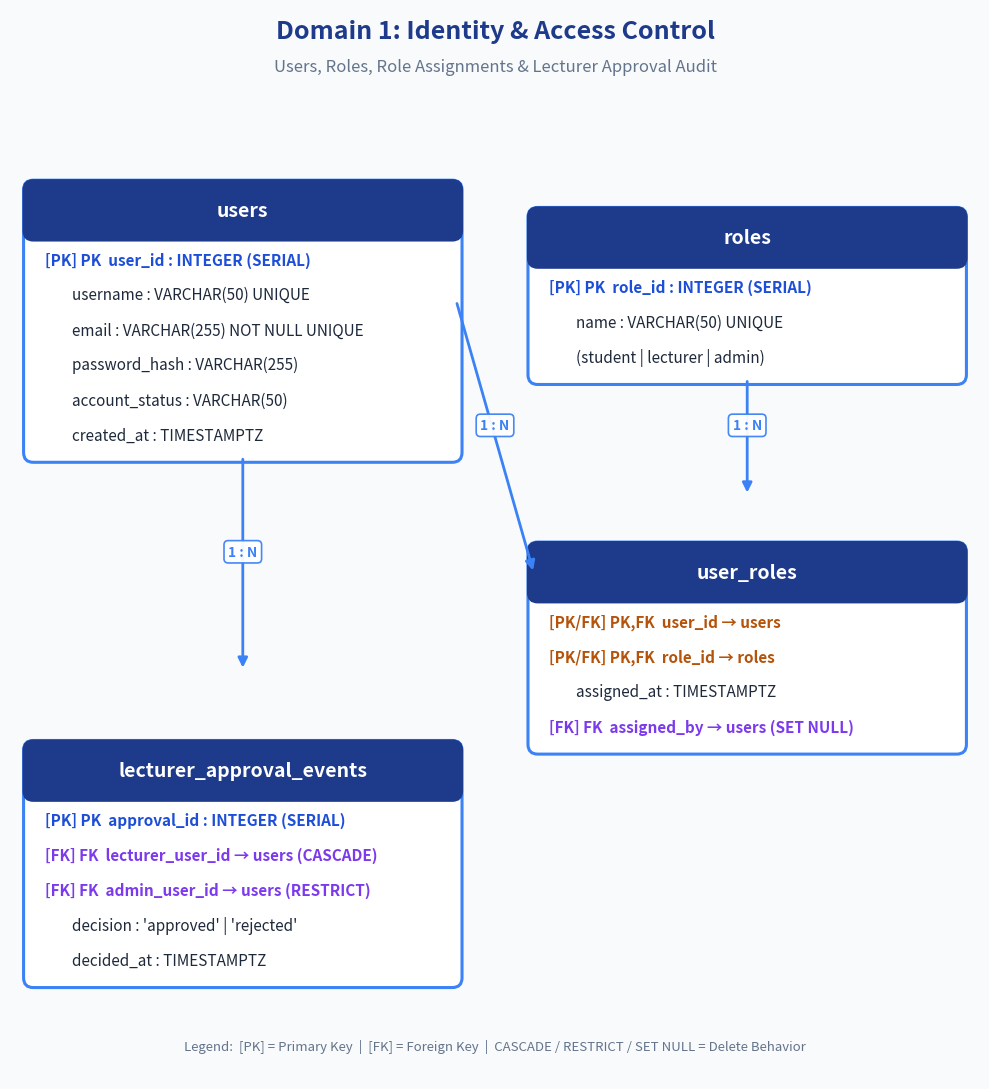
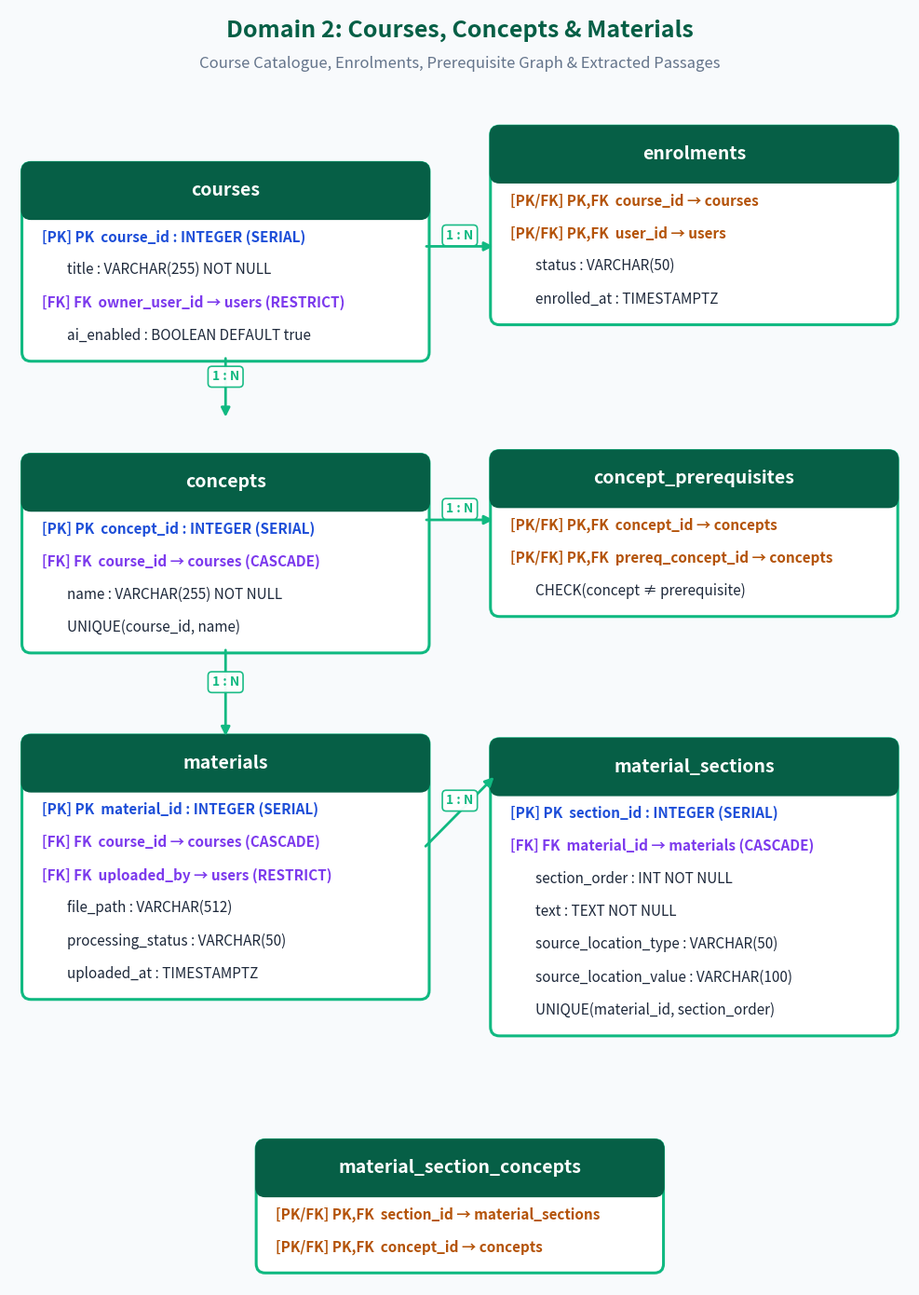
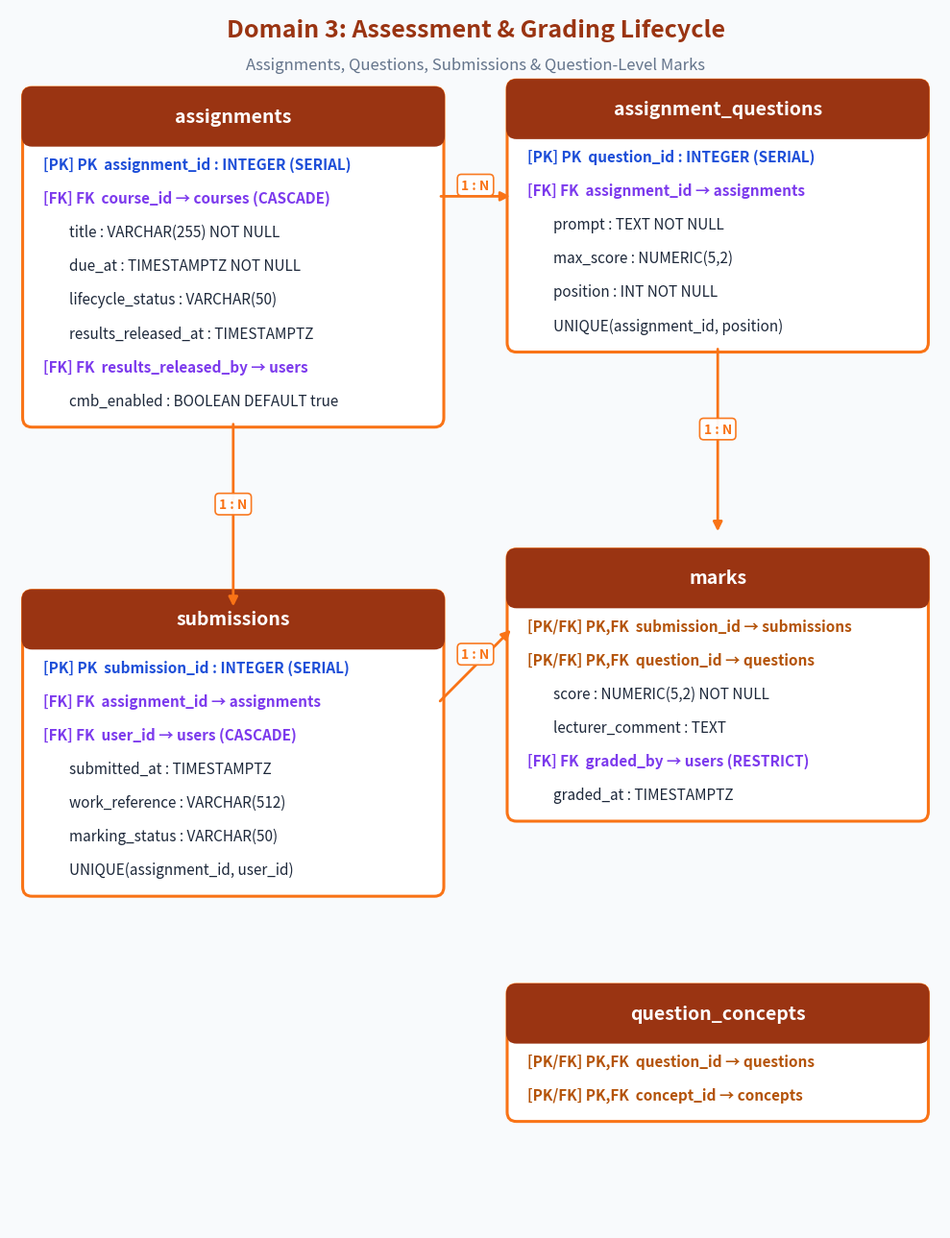
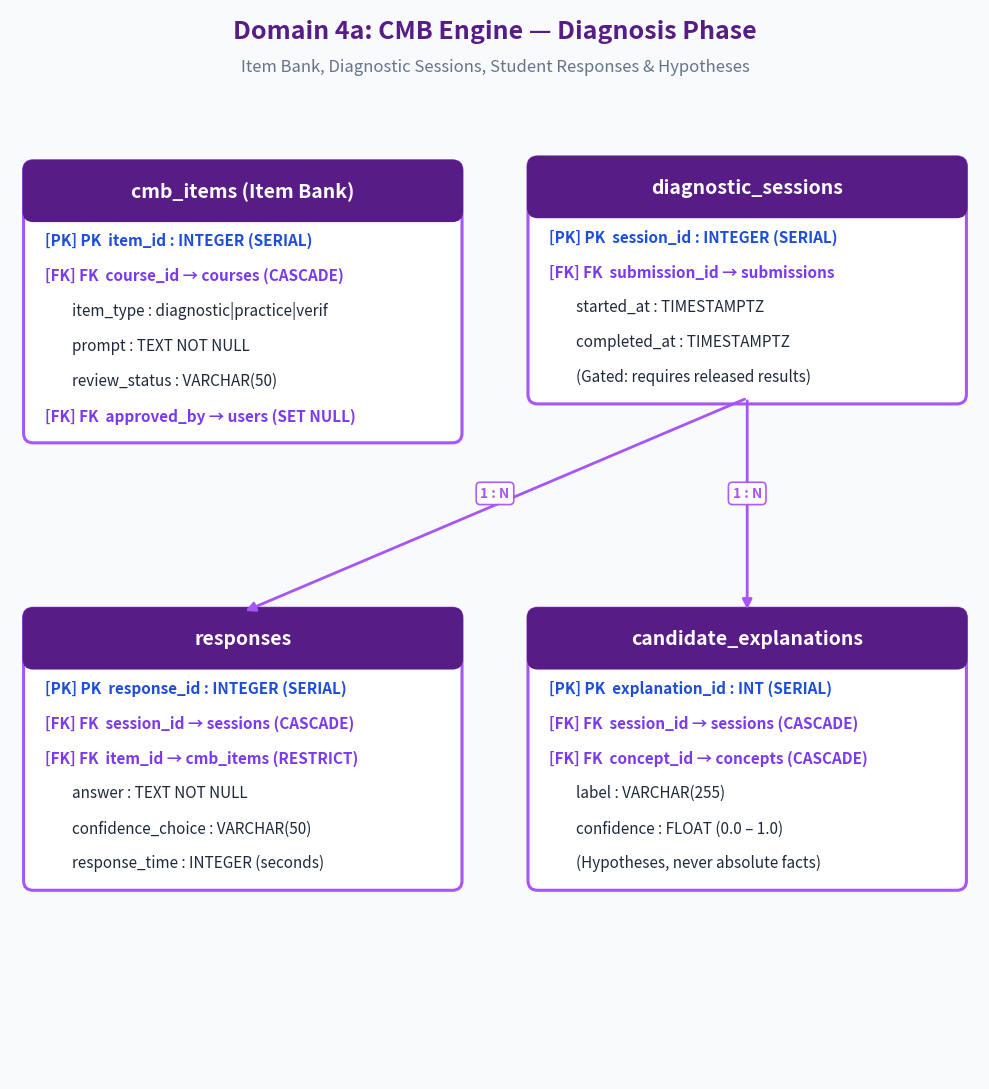
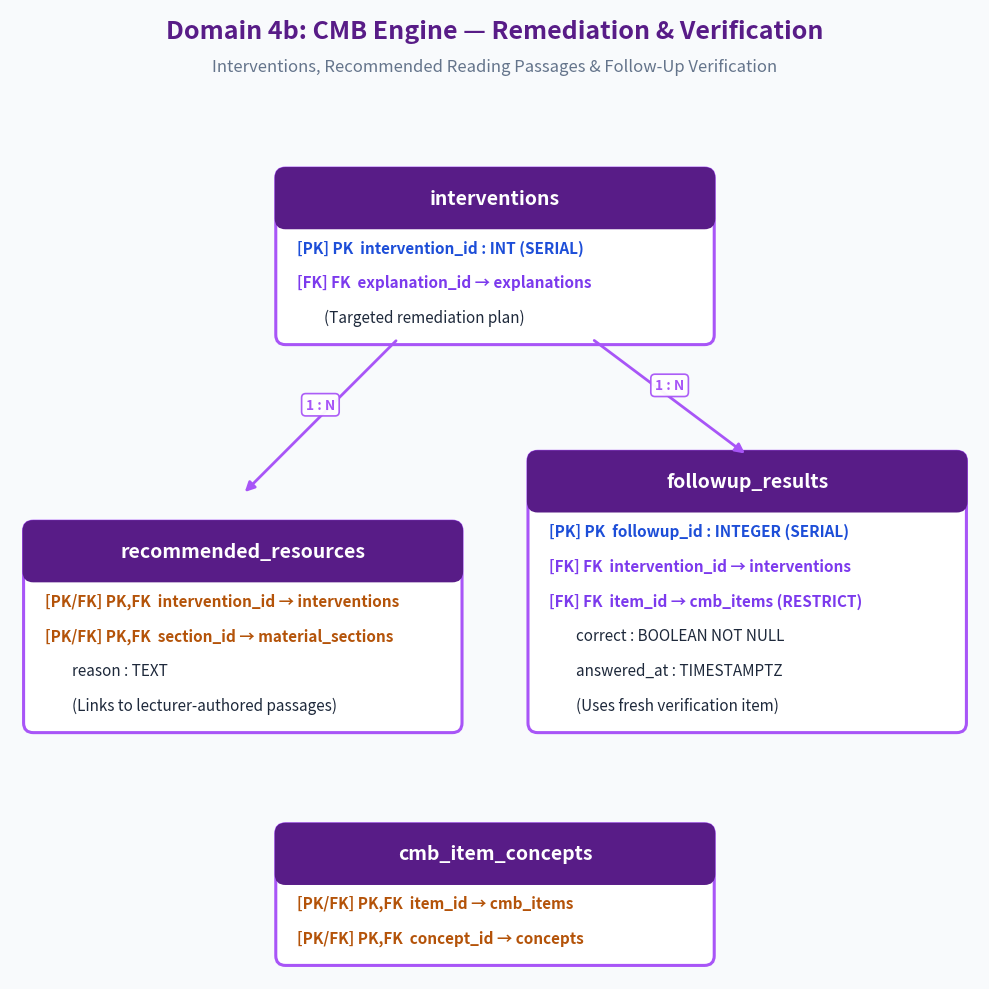
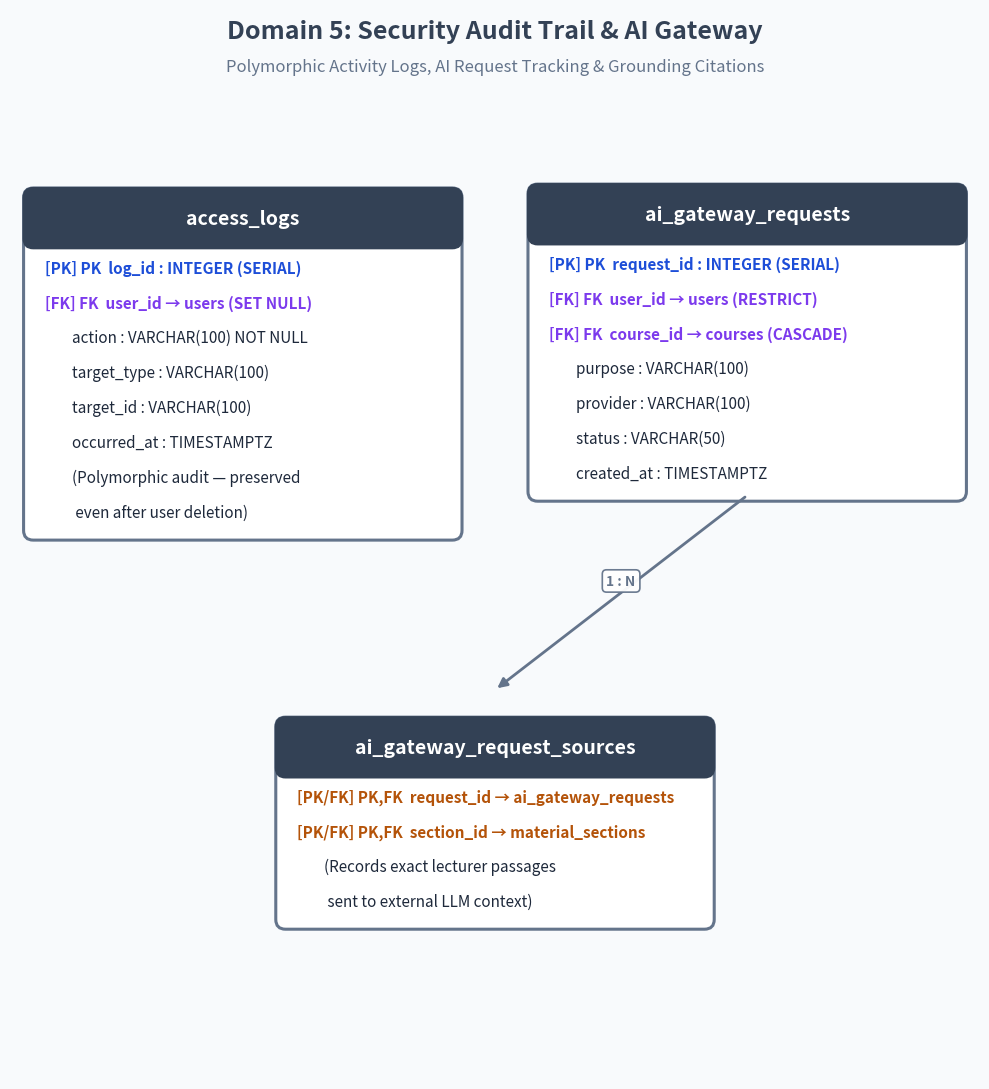
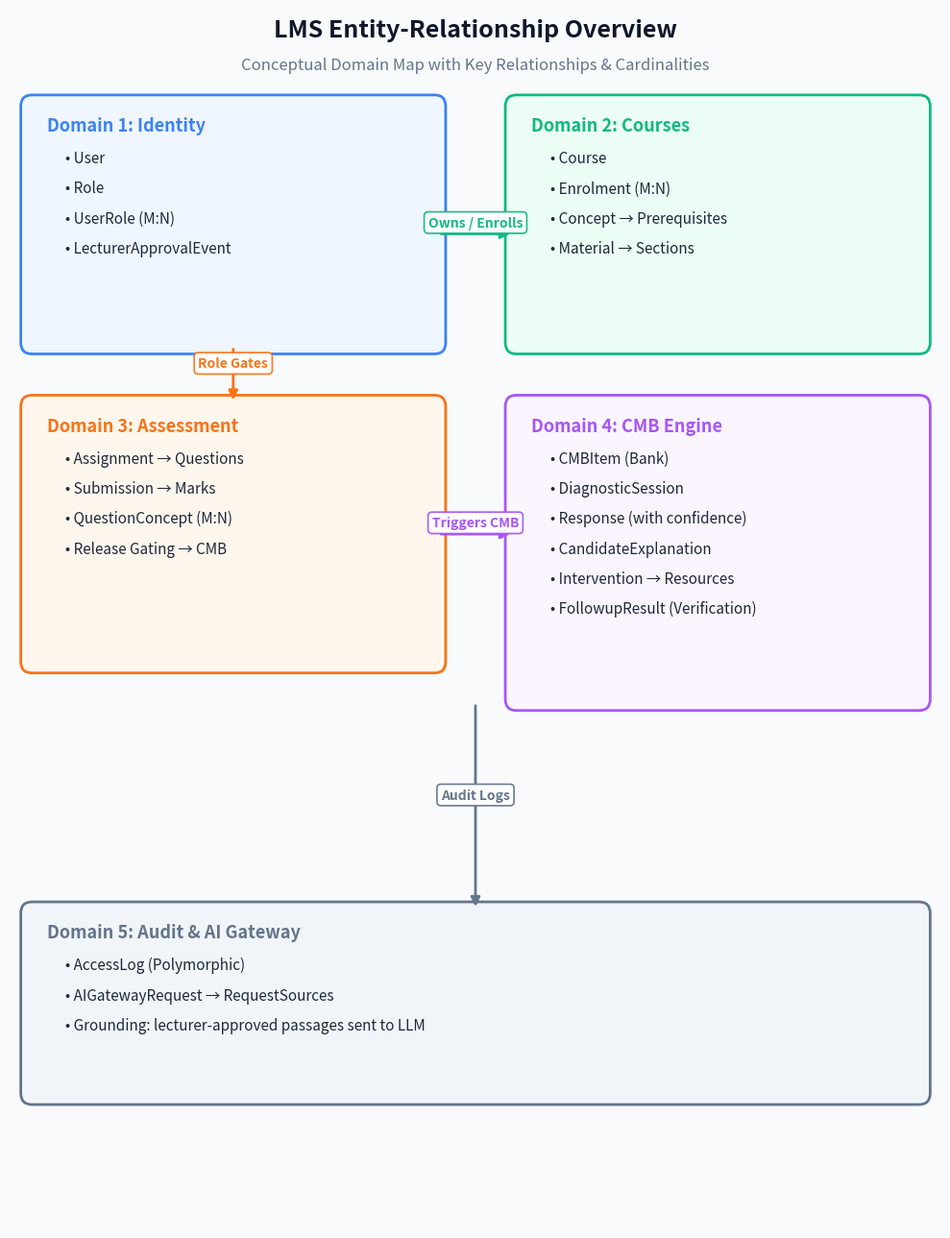

Recreate these plots in Python, in order.
"""Generate crystal-clear, large-font database diagrams optimized for print at 6.6 inches wide.

Design philosophy: FEWER items per diagram, BIGGER fonts, MORE whitespace.
Each domain gets its own focused diagram with 14-18pt headers and 11-12pt body text.
"""

import matplotlib
matplotlib.use("Agg")
import matplotlib.pyplot as plt
import matplotlib.patches as patches


def make_table_box(ax, x, y, w, name, columns, header_color, border_color):
    """Draw a single table box with large, readable fonts."""
    row_h = 1.8  # height per row
    header_h = 2.5
    h = header_h + len(columns) * row_h + 0.6

    # Card background
    card = patches.FancyBboxPatch(
        (x, y), w, h,
        boxstyle="round,pad=0.3,rounding_size=0.5",
        facecolor="#FFFFFF", edgecolor=border_color, linewidth=2.2, zorder=3,
    )
    ax.add_patch(card)

    # Header bar
    hdr = patches.FancyBboxPatch(
        (x, y + h - header_h), w, header_h,
        boxstyle="round,pad=0.3,rounding_size=0.5",
        facecolor=header_color, edgecolor=header_color, linewidth=1.5, zorder=4,
    )
    ax.add_patch(hdr)

    # Table name - LARGE
    ax.text(x + w / 2, y + h - header_h / 2, name,
            ha="center", va="center", fontsize=14, fontweight="bold",
            color="white", zorder=5)

    # Column rows
    cy = y + h - header_h - 0.3
    for col_text in columns:
        cy -= row_h
        is_pk = col_text.startswith("PK")
        is_fk = "FK" in col_text and not is_pk
        is_pkfk = col_text.startswith("PK,FK") or col_text.startswith("PK/FK")

        if is_pkfk:
            color = "#B45309"
            weight = "bold"
            icon = "[PK/FK] "
        elif is_pk:
            color = "#1D4ED8"
            weight = "bold"
            icon = "[PK] "
        elif is_fk:
            color = "#7C3AED"
            weight = "bold"
            icon = "[FK] "
        else:
            color = "#1E293B"
            weight = "normal"
            icon = "    "

        ax.text(x + 0.8, cy + row_h * 0.45, f"{icon}{col_text}",
                ha="left", va="center", fontsize=11, fontweight=weight,
                color=color, zorder=5)

    return h


def draw_arrow(ax, x1, y1, x2, y2, label=None, color="#475569"):
    """Draw a labeled relationship arrow."""
    ax.annotate("", xy=(x2, y2), xytext=(x1, y1),
                arrowprops=dict(arrowstyle="-|>", color=color, lw=2.0,
                                mutation_scale=14),
                zorder=6)
    if label:
        mx, my = (x1 + x2) / 2, (y1 + y2) / 2
        ax.text(mx, my + 0.6, label, ha="center", va="center",
                fontsize=10, fontweight="bold", color=color,
                bbox=dict(boxstyle="round,pad=0.3", fc="white", ec=color,
                          lw=1.2, alpha=0.95),
                zorder=7)


# ─────────────────────────────────────────────
# DIAGRAM 1: Identity & Access Control
# ─────────────────────────────────────────────
def gen_d1():
    fig, ax = plt.subplots(figsize=(10, 11), dpi=200)
    ax.set_xlim(0, 50)
    ax.set_ylim(0, 55)
    ax.axis("off")
    fig.patch.set_facecolor("#F8FAFC")

    ax.text(25, 53.5, "Domain 1: Identity & Access Control",
            ha="center", fontsize=18, fontweight="bold", color="#1E3A8A")
    ax.text(25, 51.8, "Users, Roles, Role Assignments & Lecturer Approval Audit",
            ha="center", fontsize=12, color="#64748B")

    HC, BC = "#1E3A8A", "#3B82F6"

    make_table_box(ax, 1, 32, 22, "users", [
        "PK  user_id : INTEGER (SERIAL)",
        "    username : VARCHAR(50) UNIQUE",
        "    email : VARCHAR(255) NOT NULL UNIQUE",
        "    password_hash : VARCHAR(255)",
        "    account_status : VARCHAR(50)",
        "    created_at : TIMESTAMPTZ",
    ], HC, BC)

    make_table_box(ax, 27, 36, 22, "roles", [
        "PK  role_id : INTEGER (SERIAL)",
        "    name : VARCHAR(50) UNIQUE",
        "    (student | lecturer | admin)",
    ], HC, BC)

    make_table_box(ax, 27, 17, 22, "user_roles", [
        "PK,FK  user_id → users",
        "PK,FK  role_id → roles",
        "    assigned_at : TIMESTAMPTZ",
        "FK  assigned_by → users (SET NULL)",
    ], HC, BC)

    make_table_box(ax, 1, 5, 22, "lecturer_approval_events", [
        "PK  approval_id : INTEGER (SERIAL)",
        "FK  lecturer_user_id → users (CASCADE)",
        "FK  admin_user_id → users (RESTRICT)",
        "    decision : 'approved' | 'rejected'",
        "    decided_at : TIMESTAMPTZ",
    ], HC, BC)

    draw_arrow(ax, 23, 40, 27, 26, "1 : N", BC)
    draw_arrow(ax, 38, 36, 38, 30, "1 : N", BC)
    draw_arrow(ax, 12, 32, 12, 21, "1 : N", BC)

    ax.text(25, 1.5,
            "Legend:  [PK] = Primary Key  |  [FK] = Foreign Key  |  CASCADE / RESTRICT / SET NULL = Delete Behavior",
            ha="center", fontsize=9.5, color="#64748B")

    plt.tight_layout()
    plt.savefig("schema_d1_identity.png", bbox_inches="tight", dpi=200)
    plt.close()
    print("✓ schema_d1_identity.png")


# ─────────────────────────────────────────────
# DIAGRAM 2: Courses & Materials
# ─────────────────────────────────────────────
def gen_d2():
    fig, ax = plt.subplots(figsize=(10, 14), dpi=200)
    ax.set_xlim(0, 50)
    ax.set_ylim(0, 70)
    ax.axis("off")
    fig.patch.set_facecolor("#F8FAFC")

    ax.text(25, 68.5, "Domain 2: Courses, Concepts & Materials",
            ha="center", fontsize=18, fontweight="bold", color="#065F46")
    ax.text(25, 66.8, "Course Catalogue, Enrolments, Prerequisite Graph & Extracted Passages",
            ha="center", fontsize=12, color="#64748B")

    HC, BC = "#065F46", "#10B981"

    make_table_box(ax, 1, 51, 22, "courses", [
        "PK  course_id : INTEGER (SERIAL)",
        "    title : VARCHAR(255) NOT NULL",
        "FK  owner_user_id → users (RESTRICT)",
        "    ai_enabled : BOOLEAN DEFAULT true",
    ], HC, BC)

    make_table_box(ax, 27, 53, 22, "enrolments", [
        "PK,FK  course_id → courses",
        "PK,FK  user_id → users",
        "    status : VARCHAR(50)",
        "    enrolled_at : TIMESTAMPTZ",
    ], HC, BC)

    make_table_box(ax, 1, 35, 22, "concepts", [
        "PK  concept_id : INTEGER (SERIAL)",
        "FK  course_id → courses (CASCADE)",
        "    name : VARCHAR(255) NOT NULL",
        "    UNIQUE(course_id, name)",
    ], HC, BC)

    make_table_box(ax, 27, 37, 22, "concept_prerequisites", [
        "PK,FK  concept_id → concepts",
        "PK,FK  prereq_concept_id → concepts",
        "    CHECK(concept ≠ prerequisite)",
    ], HC, BC)

    make_table_box(ax, 1, 16, 22, "materials", [
        "PK  material_id : INTEGER (SERIAL)",
        "FK  course_id → courses (CASCADE)",
        "FK  uploaded_by → users (RESTRICT)",
        "    file_path : VARCHAR(512)",
        "    processing_status : VARCHAR(50)",
        "    uploaded_at : TIMESTAMPTZ",
    ], HC, BC)

    make_table_box(ax, 27, 14, 22, "material_sections", [
        "PK  section_id : INTEGER (SERIAL)",
        "FK  material_id → materials (CASCADE)",
        "    section_order : INT NOT NULL",
        "    text : TEXT NOT NULL",
        "    source_location_type : VARCHAR(50)",
        "    source_location_value : VARCHAR(100)",
        "    UNIQUE(material_id, section_order)",
    ], HC, BC)

    make_table_box(ax, 14, 1, 22, "material_section_concepts", [
        "PK,FK  section_id → material_sections",
        "PK,FK  concept_id → concepts",
    ], HC, BC)

    draw_arrow(ax, 23, 57, 27, 57, "1 : N", BC)
    draw_arrow(ax, 12, 51, 12, 47.5, "1 : N", BC)
    draw_arrow(ax, 23, 42, 27, 42, "1 : N", BC)
    draw_arrow(ax, 12, 35, 12, 30, "1 : N", BC)
    draw_arrow(ax, 23, 24, 27, 28, "1 : N", BC)

    plt.tight_layout()
    plt.savefig("schema_d2_courses.png", bbox_inches="tight", dpi=200)
    plt.close()
    print("✓ schema_d2_courses.png")


# ─────────────────────────────────────────────
# DIAGRAM 3: Assessment & Grading
# ─────────────────────────────────────────────
def gen_d3():
    fig, ax = plt.subplots(figsize=(10, 13), dpi=200)
    ax.set_xlim(0, 50)
    ax.set_ylim(0, 65)
    ax.axis("off")
    fig.patch.set_facecolor("#F8FAFC")

    ax.text(25, 63.5, "Domain 3: Assessment & Grading Lifecycle",
            ha="center", fontsize=18, fontweight="bold", color="#9A3412")
    ax.text(25, 61.8, "Assignments, Questions, Submissions & Question-Level Marks",
            ha="center", fontsize=12, color="#64748B")

    HC, BC = "#9A3412", "#F97316"

    make_table_box(ax, 1, 43, 22, "assignments", [
        "PK  assignment_id : INTEGER (SERIAL)",
        "FK  course_id → courses (CASCADE)",
        "    title : VARCHAR(255) NOT NULL",
        "    due_at : TIMESTAMPTZ NOT NULL",
        "    lifecycle_status : VARCHAR(50)",
        "    results_released_at : TIMESTAMPTZ",
        "FK  results_released_by → users",
        "    cmb_enabled : BOOLEAN DEFAULT true",
    ], HC, BC)

    make_table_box(ax, 27, 47, 22, "assignment_questions", [
        "PK  question_id : INTEGER (SERIAL)",
        "FK  assignment_id → assignments",
        "    prompt : TEXT NOT NULL",
        "    max_score : NUMERIC(5,2)",
        "    position : INT NOT NULL",
        "    UNIQUE(assignment_id, position)",
    ], HC, BC)

    make_table_box(ax, 1, 18, 22, "submissions", [
        "PK  submission_id : INTEGER (SERIAL)",
        "FK  assignment_id → assignments",
        "FK  user_id → users (CASCADE)",
        "    submitted_at : TIMESTAMPTZ",
        "    work_reference : VARCHAR(512)",
        "    marking_status : VARCHAR(50)",
        "    UNIQUE(assignment_id, user_id)",
    ], HC, BC)

    make_table_box(ax, 27, 22, 22, "marks", [
        "PK,FK  submission_id → submissions",
        "PK,FK  question_id → questions",
        "    score : NUMERIC(5,2) NOT NULL",
        "    lecturer_comment : TEXT",
        "FK  graded_by → users (RESTRICT)",
        "    graded_at : TIMESTAMPTZ",
    ], HC, BC)

    make_table_box(ax, 27, 6, 22, "question_concepts", [
        "PK,FK  question_id → questions",
        "PK,FK  concept_id → concepts",
    ], HC, BC)

    draw_arrow(ax, 23, 55, 27, 55, "1 : N", BC)
    draw_arrow(ax, 12, 43, 12, 33, "1 : N", BC)
    draw_arrow(ax, 23, 28, 27, 32, "1 : N", BC)
    draw_arrow(ax, 38, 47, 38, 37, "1 : N", BC)

    plt.tight_layout()
    plt.savefig("schema_d3_assessment.png", bbox_inches="tight", dpi=200)
    plt.close()
    print("✓ schema_d3_assessment.png")


# ─────────────────────────────────────────────
# DIAGRAM 4a: CMB Engine - Top Half (Diagnosis)
# ─────────────────────────────────────────────
def gen_d4a():
    fig, ax = plt.subplots(figsize=(10, 11), dpi=200)
    ax.set_xlim(0, 50)
    ax.set_ylim(0, 55)
    ax.axis("off")
    fig.patch.set_facecolor("#F8FAFC")

    ax.text(25, 53.5, "Domain 4a: CMB Engine — Diagnosis Phase",
            ha="center", fontsize=18, fontweight="bold", color="#581C87")
    ax.text(25, 51.8, "Item Bank, Diagnostic Sessions, Student Responses & Hypotheses",
            ha="center", fontsize=12, color="#64748B")

    HC, BC = "#581C87", "#A855F7"

    make_table_box(ax, 1, 33, 22, "cmb_items (Item Bank)", [
        "PK  item_id : INTEGER (SERIAL)",
        "FK  course_id → courses (CASCADE)",
        "    item_type : diagnostic|practice|verif",
        "    prompt : TEXT NOT NULL",
        "    review_status : VARCHAR(50)",
        "FK  approved_by → users (SET NULL)",
    ], HC, BC)

    make_table_box(ax, 27, 35, 22, "diagnostic_sessions", [
        "PK  session_id : INTEGER (SERIAL)",
        "FK  submission_id → submissions",
        "    started_at : TIMESTAMPTZ",
        "    completed_at : TIMESTAMPTZ",
        "    (Gated: requires released results)",
    ], HC, BC)

    make_table_box(ax, 1, 10, 22, "responses", [
        "PK  response_id : INTEGER (SERIAL)",
        "FK  session_id → sessions (CASCADE)",
        "FK  item_id → cmb_items (RESTRICT)",
        "    answer : TEXT NOT NULL",
        "    confidence_choice : VARCHAR(50)",
        "    response_time : INTEGER (seconds)",
    ], HC, BC)

    make_table_box(ax, 27, 10, 22, "candidate_explanations", [
        "PK  explanation_id : INT (SERIAL)",
        "FK  session_id → sessions (CASCADE)",
        "FK  concept_id → concepts (CASCADE)",
        "    label : VARCHAR(255)",
        "    confidence : FLOAT (0.0 – 1.0)",
        "    (Hypotheses, never absolute facts)",
    ], HC, BC)

    draw_arrow(ax, 38, 35, 12, 24, "1 : N", BC)
    draw_arrow(ax, 38, 35, 38, 24, "1 : N", BC)

    plt.tight_layout()
    plt.savefig("schema_d4a_cmb_diagnosis.png", bbox_inches="tight", dpi=200)
    plt.close()
    print("✓ schema_d4a_cmb_diagnosis.png")


# ─────────────────────────────────────────────
# DIAGRAM 4b: CMB Engine - Bottom Half (Remediation)
# ─────────────────────────────────────────────
def gen_d4b():
    fig, ax = plt.subplots(figsize=(10, 10), dpi=200)
    ax.set_xlim(0, 50)
    ax.set_ylim(0, 50)
    ax.axis("off")
    fig.patch.set_facecolor("#F8FAFC")

    ax.text(25, 48.5, "Domain 4b: CMB Engine — Remediation & Verification",
            ha="center", fontsize=18, fontweight="bold", color="#581C87")
    ax.text(25, 46.8, "Interventions, Recommended Reading Passages & Follow-Up Verification",
            ha="center", fontsize=12, color="#64748B")

    HC, BC = "#581C87", "#A855F7"

    make_table_box(ax, 14, 33, 22, "interventions", [
        "PK  intervention_id : INT (SERIAL)",
        "FK  explanation_id → explanations",
        "    (Targeted remediation plan)",
    ], HC, BC)

    make_table_box(ax, 1, 13, 22, "recommended_resources", [
        "PK,FK  intervention_id → interventions",
        "PK,FK  section_id → material_sections",
        "    reason : TEXT",
        "    (Links to lecturer-authored passages)",
    ], HC, BC)

    make_table_box(ax, 27, 13, 22, "followup_results", [
        "PK  followup_id : INTEGER (SERIAL)",
        "FK  intervention_id → interventions",
        "FK  item_id → cmb_items (RESTRICT)",
        "    correct : BOOLEAN NOT NULL",
        "    answered_at : TIMESTAMPTZ",
        "    (Uses fresh verification item)",
    ], HC, BC)

    make_table_box(ax, 14, 1, 22, "cmb_item_concepts", [
        "PK,FK  item_id → cmb_items",
        "PK,FK  concept_id → concepts",
    ], HC, BC)

    draw_arrow(ax, 20, 33, 12, 25, "1 : N", BC)
    draw_arrow(ax, 30, 33, 38, 27, "1 : N", BC)

    plt.tight_layout()
    plt.savefig("schema_d4b_cmb_remediation.png", bbox_inches="tight", dpi=200)
    plt.close()
    print("✓ schema_d4b_cmb_remediation.png")


# ─────────────────────────────────────────────
# DIAGRAM 5: Audit & AI Gateway
# ─────────────────────────────────────────────
def gen_d5():
    fig, ax = plt.subplots(figsize=(10, 11), dpi=200)
    ax.set_xlim(0, 50)
    ax.set_ylim(0, 55)
    ax.axis("off")
    fig.patch.set_facecolor("#F8FAFC")

    ax.text(25, 53.5, "Domain 5: Security Audit Trail & AI Gateway",
            ha="center", fontsize=18, fontweight="bold", color="#334155")
    ax.text(25, 51.8, "Polymorphic Activity Logs, AI Request Tracking & Grounding Citations",
            ha="center", fontsize=12, color="#64748B")

    HC, BC = "#334155", "#64748B"

    make_table_box(ax, 1, 28, 22, "access_logs", [
        "PK  log_id : INTEGER (SERIAL)",
        "FK  user_id → users (SET NULL)",
        "    action : VARCHAR(100) NOT NULL",
        "    target_type : VARCHAR(100)",
        "    target_id : VARCHAR(100)",
        "    occurred_at : TIMESTAMPTZ",
        "    (Polymorphic audit — preserved",
        "     even after user deletion)",
    ], HC, BC)

    make_table_box(ax, 27, 30, 22, "ai_gateway_requests", [
        "PK  request_id : INTEGER (SERIAL)",
        "FK  user_id → users (RESTRICT)",
        "FK  course_id → courses (CASCADE)",
        "    purpose : VARCHAR(100)",
        "    provider : VARCHAR(100)",
        "    status : VARCHAR(50)",
        "    created_at : TIMESTAMPTZ",
    ], HC, BC)

    make_table_box(ax, 14, 8, 22, "ai_gateway_request_sources", [
        "PK,FK  request_id → ai_gateway_requests",
        "PK,FK  section_id → material_sections",
        "    (Records exact lecturer passages",
        "     sent to external LLM context)",
    ], HC, BC)

    draw_arrow(ax, 38, 30, 25, 20, "1 : N", BC)

    plt.tight_layout()
    plt.savefig("schema_d5_audit.png", bbox_inches="tight", dpi=200)
    plt.close()
    print("✓ schema_d5_audit.png")


# ─────────────────────────────────────────────
# MASTER ER OVERVIEW (Simplified, Large Font)
# ─────────────────────────────────────────────
def gen_er_overview():
    fig, ax = plt.subplots(figsize=(10, 13), dpi=200)
    ax.set_xlim(0, 50)
    ax.set_ylim(0, 65)
    ax.axis("off")
    fig.patch.set_facecolor("#F8FAFC")

    ax.text(25, 63.5, "LMS Entity-Relationship Overview",
            ha="center", fontsize=18, fontweight="bold", color="#0F172A")
    ax.text(25, 61.8, "Conceptual Domain Map with Key Relationships & Cardinalities",
            ha="center", fontsize=12, color="#64748B")

    # Domain boxes (simplified — entity names only, large font)
    domain_data = [
        (1, 47, 22, 13, "Domain 1: Identity", "#EFF6FF", "#3B82F6",
         ["User", "Role", "UserRole (M:N)", "LecturerApprovalEvent"]),
        (27, 47, 22, 13, "Domain 2: Courses", "#ECFDF5", "#10B981",
         ["Course", "Enrolment (M:N)", "Concept → Prerequisites",
          "Material → Sections"]),
        (1, 30, 22, 14, "Domain 3: Assessment", "#FFF7ED", "#F97316",
         ["Assignment → Questions", "Submission → Marks",
          "QuestionConcept (M:N)", "Release Gating → CMB"]),
        (27, 28, 22, 16, "Domain 4: CMB Engine", "#FAF5FF", "#A855F7",
         ["CMBItem (Bank)", "DiagnosticSession",
          "Response (with confidence)", "CandidateExplanation",
          "Intervention → Resources", "FollowupResult (Verification)"]),
        (1, 7, 48, 10, "Domain 5: Audit & AI Gateway", "#F1F5F9", "#64748B",
         ["AccessLog (Polymorphic)", "AIGatewayRequest → RequestSources",
          "Grounding: lecturer-approved passages sent to LLM"]),
    ]

    for dx, dy, dw, dh, title, bg, border, items in domain_data:
        box = patches.FancyBboxPatch(
            (dx, dy), dw, dh,
            boxstyle="round,pad=0.4,rounding_size=0.6",
            facecolor=bg, edgecolor=border, linewidth=2.0, zorder=2)
        ax.add_patch(box)

        ax.text(dx + 1, dy + dh - 1.5, title,
                fontsize=13, fontweight="bold", color=border, zorder=3)

        for i, item in enumerate(items):
            ax.text(dx + 2, dy + dh - 3.2 - i * 1.6, f"• {item}",
                    fontsize=11, color="#1E293B", zorder=3)

    # Cross-domain arrows
    draw_arrow(ax, 23, 53, 27, 53, "Owns / Enrolls", "#10B981")
    draw_arrow(ax, 12, 47, 12, 44, "Role Gates", "#F97316")
    draw_arrow(ax, 23, 37, 27, 37, "Triggers CMB", "#A855F7")
    draw_arrow(ax, 25, 28, 25, 17, "Audit Logs", "#64748B")

    plt.tight_layout()
    plt.savefig("er_diagram.png", bbox_inches="tight", dpi=200)
    plt.close()
    print("✓ er_diagram.png")


# ─────────────────────────────────────────────
# MASTER SCHEMA OVERVIEW (Dark theme, Large Font)
# ─────────────────────────────────────────────
def gen_schema_overview():
    fig, ax = plt.subplots(figsize=(10, 13), dpi=200)
    ax.set_xlim(0, 50)
    ax.set_ylim(0, 65)
    ax.axis("off")
    fig.patch.set_facecolor("#0F172A")
    ax.set_facecolor("#0F172A")

    ax.text(25, 63.5, "LMS Complete Physical Schema Overview",
            ha="center", fontsize=18, fontweight="bold", color="#F8FAFC")
    ax.text(25, 61.5, "27 PostgreSQL Tables across 5 Domains — Column Counts & Key Types",
            ha="center", fontsize=12, color="#94A3B8")

    domain_specs = [
        ("Identity & Access (4 Tables)", "#3B82F6", [
            ("users", "6 cols", "PK: user_id"),
            ("roles", "2 cols", "PK: role_id"),
            ("user_roles", "4 cols", "PK: user_id + role_id"),
            ("lecturer_approval_events", "5 cols", "PK: approval_id"),
        ]),
        ("Courses & Materials (7 Tables)", "#10B981", [
            ("courses", "4 cols", "PK: course_id"),
            ("enrolments", "4 cols", "PK: course_id + user_id"),
            ("concepts", "3 cols", "PK: concept_id"),
            ("concept_prerequisites", "2 cols", "PK: concept_id + prereq"),
            ("materials", "6 cols", "PK: material_id"),
            ("material_sections", "6 cols", "PK: section_id"),
            ("material_section_concepts", "2 cols", "PK: section + concept"),
        ]),
        ("Assessment & Grading (5 Tables)", "#F97316", [
            ("assignments", "8 cols", "PK: assignment_id"),
            ("assignment_questions", "5 cols", "PK: question_id"),
            ("question_concepts", "2 cols", "PK: question + concept"),
            ("submissions", "6 cols", "PK: submission_id"),
            ("marks", "6 cols", "PK: submission + question"),
        ]),
        ("CMB Engine (8 Tables)", "#A855F7", [
            ("cmb_items", "6 cols", "PK: item_id"),
            ("cmb_item_concepts", "2 cols", "PK: item + concept"),
            ("diagnostic_sessions", "4 cols", "PK: session_id"),
            ("responses", "6 cols", "PK: response_id"),
            ("candidate_explanations", "5 cols", "PK: explanation_id"),
            ("interventions", "2 cols", "PK: intervention_id"),
            ("recommended_resources", "3 cols", "PK: intervention + section"),
            ("followup_results", "5 cols", "PK: followup_id"),
        ]),
        ("Audit & AI Gateway (3 Tables)", "#64748B", [
            ("access_logs", "6 cols", "PK: log_id"),
            ("ai_gateway_requests", "7 cols", "PK: request_id"),
            ("ai_gateway_request_sources", "2 cols", "PK: request + section"),
        ]),
    ]

    y = 59
    for domain_title, color, tables in domain_specs:
        ax.text(2, y, domain_title, fontsize=13, fontweight="bold", color=color)
        y -= 1.5
        for tname, cols, pk in tables:
            ax.text(3, y, f"▸ {tname}", fontsize=10.5, fontweight="bold", color="#E2E8F0")
            ax.text(28, y, cols, fontsize=10, color="#94A3B8")
            ax.text(36, y, pk, fontsize=10, color="#CBD5E1")
            y -= 1.5
        y -= 0.8

    plt.tight_layout()
    plt.savefig("complete_schema_diagram.png", bbox_inches="tight", dpi=200)
    plt.close()
    print("✓ complete_schema_diagram.png")


if __name__ == "__main__":
    gen_d1()
    gen_d2()
    gen_d3()
    gen_d4a()
    gen_d4b()
    gen_d5()
    gen_er_overview()
    gen_schema_overview()
    print("\nAll 8 diagrams generated successfully!")
